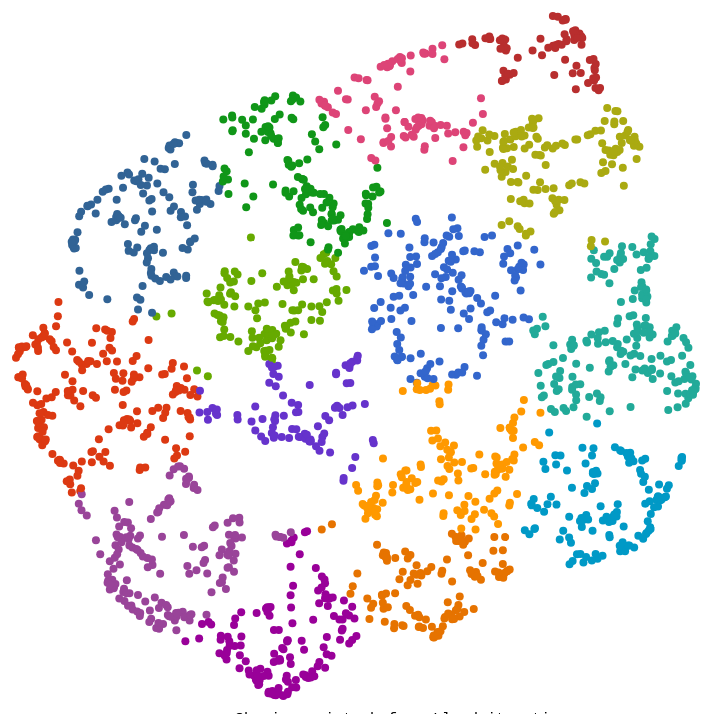
D3 v4 page, settled after 480 driven frames (8 s of simulated time); the page loaded 1 data file(s).



  (function() {

    var svg = d3.select('svg')
      .attr('width', 700)
      .attr('height', 700)

    d3.json('positions.json', function(data) {
      draw(data)
    })

    var targets = ['before', 'after'],
        target = targets[0];

    function draw(data) {

      var colors = [
        '#3366cc', '#dc3912', '#ff9900', '#109618', '#990099',
        '#0099c6', '#dd4477', '#66aa00', '#b82e2e', '#316395',
        '#994499', '#22aa99', '#aaaa11', '#6633cc', '#e67300',
        '#8b0707', '#651067', '#329262', '#5574a6', '#3b3eac'
      ]

      var x = d3.scaleLinear()
        .domain(d3.extent(data[target], function(d) { return d[0]; }))
        .range([10, 690])

      var y = d3.scaleLinear()
        .domain(d3.extent(data[target], function(d) { return d[1]; }))
        .range([690, 10])

      svg.selectAll('circle').data(data[target]).enter()
        .append('circle')
        .attr('r', 4)
        .attr('cx', function(d) { return x(d[0]); })
        .attr('cy', function(d) { return y(d[1]); })
        .attr('fill', function(d, idx) {
          return colors[data.groups[idx]]
        })

      window.data = data;
      window.scales = {
        x: x,
        y: y
      }
    }

    function getColor() {
      function rand() { return parseInt(Math.random() * 255); }
      return 'rgb(' + rand() + ',' + rand() + ',' + rand() + ')';
    }

    function redraw() {
      target = target == targets[0] ? targets[1] : targets[0];
      svg.selectAll('circle').data(data[target]).transition()
        .duration(2000)
        .attr('cx', function(d) { return scales.x(d[0]); })
        .attr('cy', function(d) { return scales.y(d[1]); })
      setTimeout(function() {
        document.querySelector('#target').innerHTML = target;
      }, 1500)
    }

    window.addEventListener('click', redraw)

  })()
  

### data: positions.json
{
 "after": [
  [
   1.459,
   -0.04657
  ],
  [
   3.215,
   5.205
  ],
  [
   3.606,
   3.454
  ],
  [
   0.5593,
   2.603
  ],
  [
   1.782,
   -2.896
  ],
  [
   4.577,
   0.1546
  ],
  [
   -1.039,
   1.4
  ],
  [
   5.318,
   -1.947
  ],
  "... 1,992 more items"
 ],
 "before": [
  [
   1.666,
   0.03742
  ],
  [
   3.127,
   5.262
  ],
  [
   3.507,
   3.518
  ],
  [
   0.5925,
   2.613
  ],
  [
   1.749,
   -2.99
  ],
  [
   4.592,
   0.282
  ],
  [
   -0.9955,
   1.321
  ],
  [
   5.129,
   -1.884
  ],
  "... 1,992 more items"
 ],
 "groups": [
  0,
  8,
  12,
  3,
  14,
  11,
  7,
  5,
  "... 1,992 more items"
 ]
}